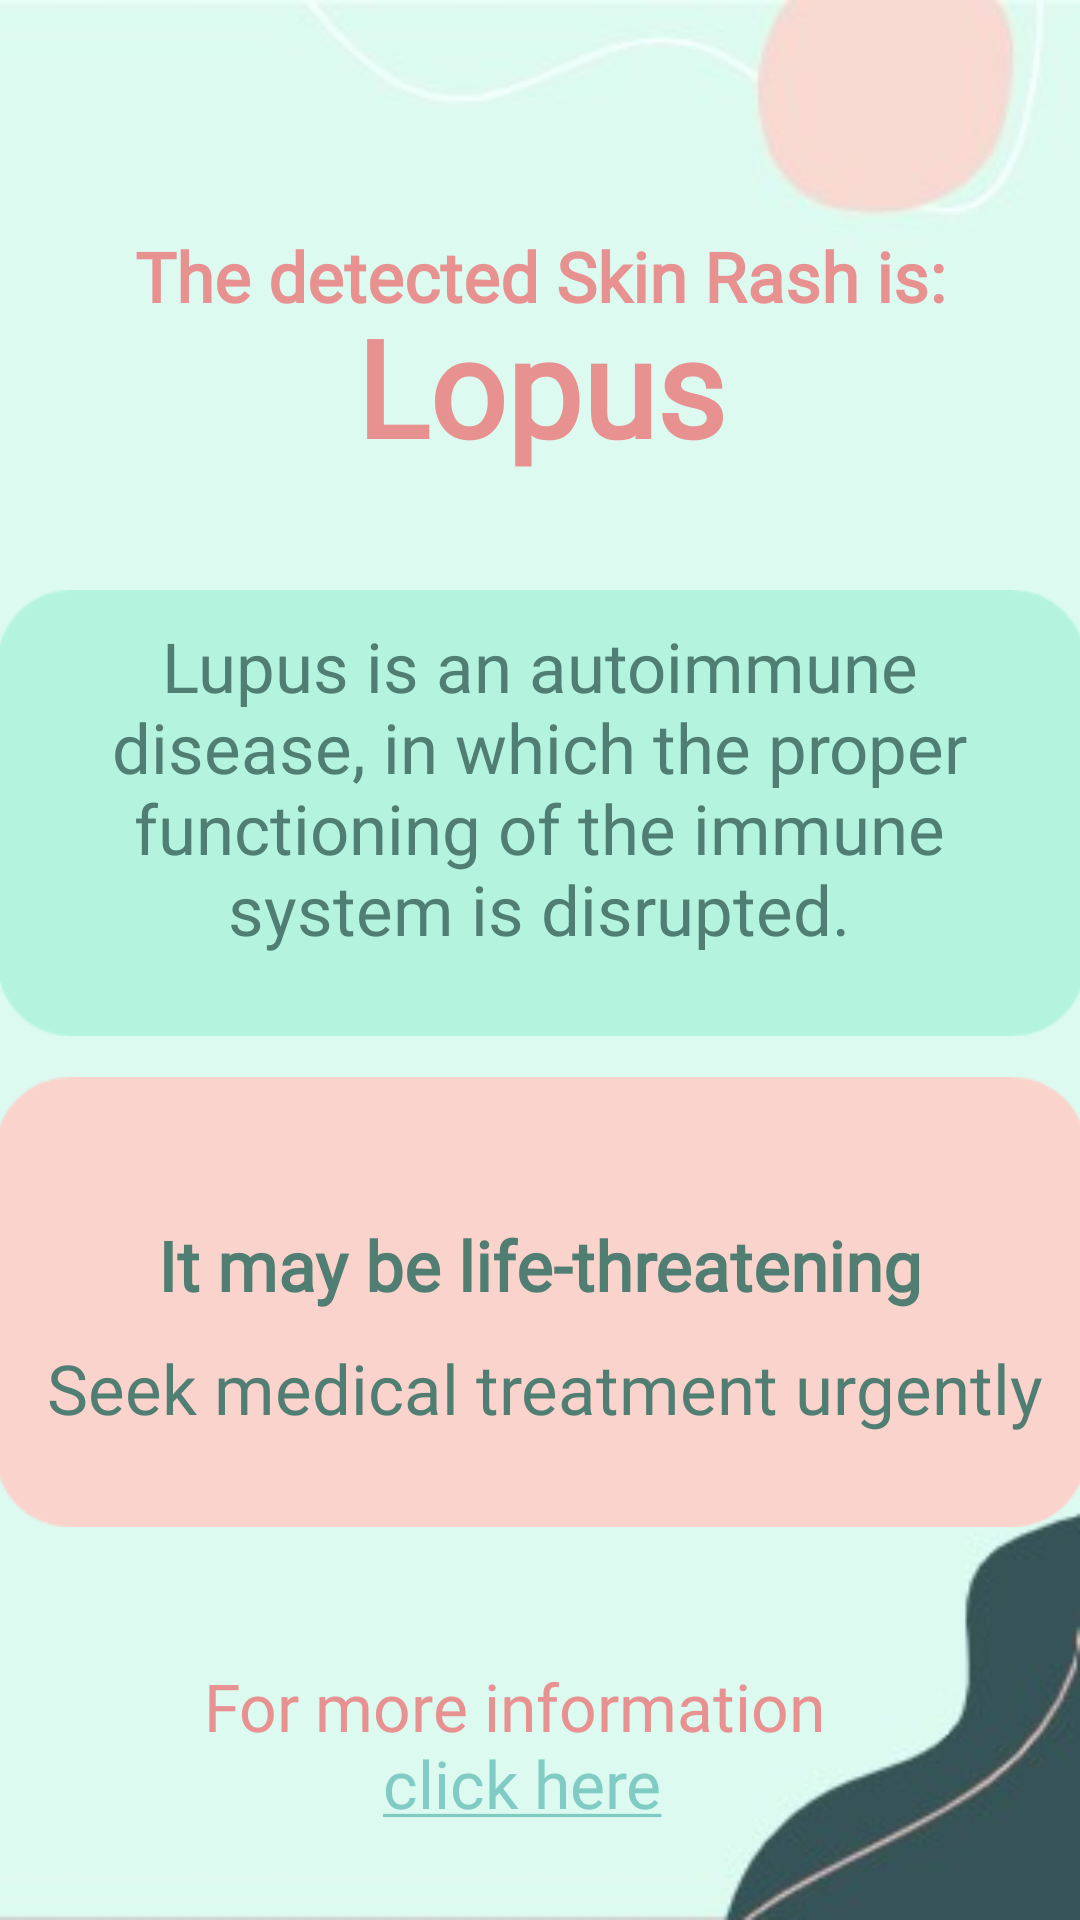

Layout XML and referenced resources for this Android screen:
<!-- AndroidManifest.xml: application theme Theme.Design.NoActionBar -->
<!-- res/layout/activity_lupus.xml -->
<?xml version="1.0" encoding="utf-8"?>
<androidx.constraintlayout.widget.ConstraintLayout xmlns:android="http://schemas.android.com/apk/res/android"
    xmlns:app="http://schemas.android.com/apk/res-auto"
    xmlns:tools="http://schemas.android.com/tools"
    android:layout_width="match_parent"
    android:layout_height="match_parent"
    android:background="@drawable/back5"
    tools:context=".Lupus">


    <TextView
        android:id="@+id/activity_main_link"
        android:layout_width="244dp"
        android:layout_height="86dp"
        android:fontFamily="@font/comic_neue"
        android:text="@string/hyperlinkLopus"
        android:textAlignment="center"
        android:textColor="#E89191"
        android:textSize="22sp"
        app:layout_constraintBottom_toBottomOf="parent"
        app:layout_constraintEnd_toEndOf="parent"
        app:layout_constraintHorizontal_bias="0.448"
        app:layout_constraintStart_toStartOf="parent"
        app:layout_constraintTop_toTopOf="parent"
        app:layout_constraintVertical_bias="1.0"
        tools:ignore="MissingConstraints" />

    <TextView
        android:id="@+id/textView"
        android:layout_width="391dp"
        android:layout_height="76dp"
        android:fontFamily="@font/comic_neue"
        android:text="Lopus"
        android:textAlignment="center"
        android:textColor="#E89191"
        android:textSize="45sp"
        android:textStyle="bold"
        app:layout_constraintBottom_toBottomOf="parent"
        app:layout_constraintEnd_toEndOf="parent"
        app:layout_constraintStart_toStartOf="parent"
        app:layout_constraintTop_toTopOf="parent"
        app:layout_constraintVertical_bias="0.175"
        tools:ignore="MissingConstraints" />

    <ImageView
        android:id="@+id/imageView6"
        android:layout_width="363dp"
        android:layout_height="288dp"
        app:layout_constraintBottom_toBottomOf="parent"
        app:layout_constraintEnd_toEndOf="parent"
        app:layout_constraintStart_toStartOf="parent"
        app:layout_constraintTop_toTopOf="parent"
        app:layout_constraintVertical_bias="0.361"
        app:srcCompat="@drawable/ba4"
        tools:ignore="MissingConstraints" />

    <ImageView
        android:id="@+id/imageView7"
        android:layout_width="364dp"
        android:layout_height="296dp"
        app:layout_constraintBottom_toBottomOf="parent"
        app:layout_constraintEnd_toEndOf="parent"
        app:layout_constraintHorizontal_bias="0.51"
        app:layout_constraintStart_toStartOf="parent"
        app:layout_constraintTop_toTopOf="parent"
        app:layout_constraintVertical_bias="0.831"
        app:srcCompat="@drawable/ba3"
        tools:ignore="MissingConstraints" />

    <TextView
        android:id="@+id/textView4"
        android:layout_width="329dp"
        android:layout_height="113dp"
        android:fontFamily="@font/comic_neue"
        android:text="@string/informationLopus"
        android:textAlignment="center"
        android:textColor="#517e72"
        android:textSize="23dp"
        android:textStyle="normal"
        app:layout_constraintBottom_toBottomOf="parent"
        app:layout_constraintEnd_toEndOf="parent"
        app:layout_constraintHorizontal_bias="0.495"
        app:layout_constraintStart_toStartOf="parent"
        app:layout_constraintTop_toTopOf="parent"
        app:layout_constraintVertical_bias="0.392"
        tools:ignore="MissingConstraints" />

    <TextView
        android:id="@+id/textView5"
        android:layout_width="359dp"
        android:layout_height="85dp"
        android:fontFamily="@font/comic_neue"
        android:text="@string/dangerous"
        android:textAlignment="center"
        android:textColor="#517e72"
        android:textSize="23sp"
        android:textStyle="normal"
        app:layout_constraintBottom_toBottomOf="parent"
        app:layout_constraintEnd_toEndOf="parent"
        app:layout_constraintStart_toStartOf="parent"
        app:layout_constraintTop_toTopOf="parent"
        app:layout_constraintVertical_bias="0.732"
        tools:ignore="MissingConstraints" />

    <TextView
        android:id="@+id/textView8"
        android:layout_width="wrap_content"
        android:layout_height="wrap_content"
        android:fontFamily="@font/comic_neue"
        android:text="@string/detected"
        android:textAlignment="center"
        android:textColor="#E89191"
        android:textSize="23dp"
        android:textStyle="bold"
        app:layout_constraintBottom_toBottomOf="parent"
        app:layout_constraintEnd_toEndOf="parent"
        app:layout_constraintStart_toStartOf="parent"
        app:layout_constraintTop_toTopOf="parent"
        app:layout_constraintVertical_bias="0.126"
        tools:ignore="MissingConstraints" />

    <TextView
        android:id="@+id/textView13"
        android:layout_width="wrap_content"
        android:layout_height="wrap_content"
        android:fontFamily="@font/comic_neue"
        android:text="@string/mustGo"
        android:textColor="#517e72"
        android:textSize="23sp"
        app:layout_constraintBottom_toBottomOf="parent"
        app:layout_constraintEnd_toEndOf="parent"
        app:layout_constraintHorizontal_bias="0.557"
        app:layout_constraintStart_toStartOf="parent"
        app:layout_constraintTop_toTopOf="parent"
        app:layout_constraintVertical_bias="0.734" />


</androidx.constraintlayout.widget.ConstraintLayout>
<!-- resources referenced by this layout -->
<resources>
  <!-- drawable ba3: png bitmap (drawable, 1511 bytes) -->
  <!-- drawable ba4: png bitmap (drawable, 1502 bytes) -->
  <!-- drawable back5: jpeg bitmap (drawable, 5825 bytes) -->
  <string name="dangerous"><b>It may be life-threatening</b></string>
  <string name="detected">The detected Skin Rash is:</string>
  <string name="hyperlinkLopus">For more information \n<a href="https://www.clalit.co.il/he/medical/medical_diagnosis/Pages/lupus.aspx">click here</a></string>
  <string name="informationLopus">Lupus is an autoimmune disease, in which the proper functioning of the immune system is disrupted.</string>
  <string name="mustGo">Seek medical treatment urgently</string>
</resources>
